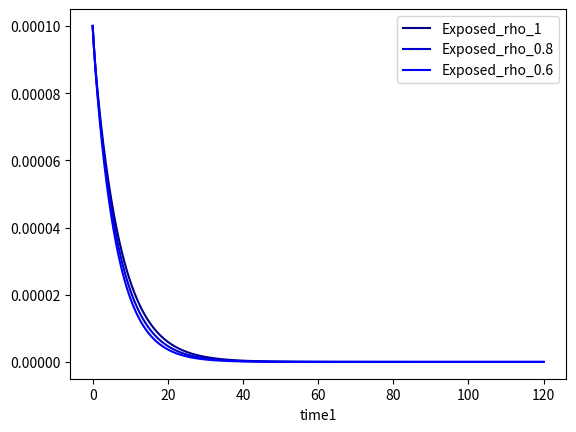

Write Python code to recreate this figure. (Note: this script raises an exception after producing the figure.)
import numpy as np
import matplotlib.pyplot as plt

#Define parameters
t_max = 120 # Maximum time in days
dt = .1 # time steps, in days
t = np.linspace (0, t_max, int(t_max/dt) + 1) # create time datapoints

N = 10000 # total population
init_vals = 1 - 1/N, 1/N, 0, 0

alpha = 0.2
gamma = 0.5
beta = 1.75

params = alpha, gamma, beta


def myfunc(init_vals, params, t, rho):

    S_0, E_0, I_0, R_0 = init_vals
    S, E, I, R =[S_0], [E_0], [I_0], [R_0]
    alpha, beta, gamma = params
    dt = t[1] - t[0]
    for k in t[1:]:
        next_S = S[-1] - (rho * beta * S[-1]*I[-1]) * dt
        next_E = E[-1] + (rho * beta * S[-1]*I[-1] - alpha * E[-1]) * dt
        next_I = I[-1] + (alpha * E[-1] - gamma * I[-1]) * dt
        next_R = R[-1] + (gamma * I[-1]) * dt
        S.append(next_S)
        E.append(next_E)
        I.append(next_I)
        R.append(next_R)
    return S, E, I, R, t


import pandas as pd

df = pd.DataFrame()

for rho in (1, 0.8, 0.6):
    print(rho)
    S, E, I, R, t = myfunc(init_vals, params, t, rho)
    df['time' + str(rho)] = t
    df['Susceptible_rho_' + str(rho)] = S
    df['Exposed_rho_' + str(rho)] = E
    df['Infected_rho' + str(rho)] = I
    df['Recovered_rho_' + str(rho)] = R

print(df.head())

df.plot('time1', y=['Exposed_rho_1', 'Exposed_rho_0.8', 'Exposed_rho_0.6'], color=['darkblue', 'mediumblue', 'blue'])
plt.show()


df.plot('time1', y=['Infected_rho_1', 'Infected_rho_0.8', 'Infected_rho_0.6'], color=['darkgreen', 'limegreen', 'lime'])
plt.show()
